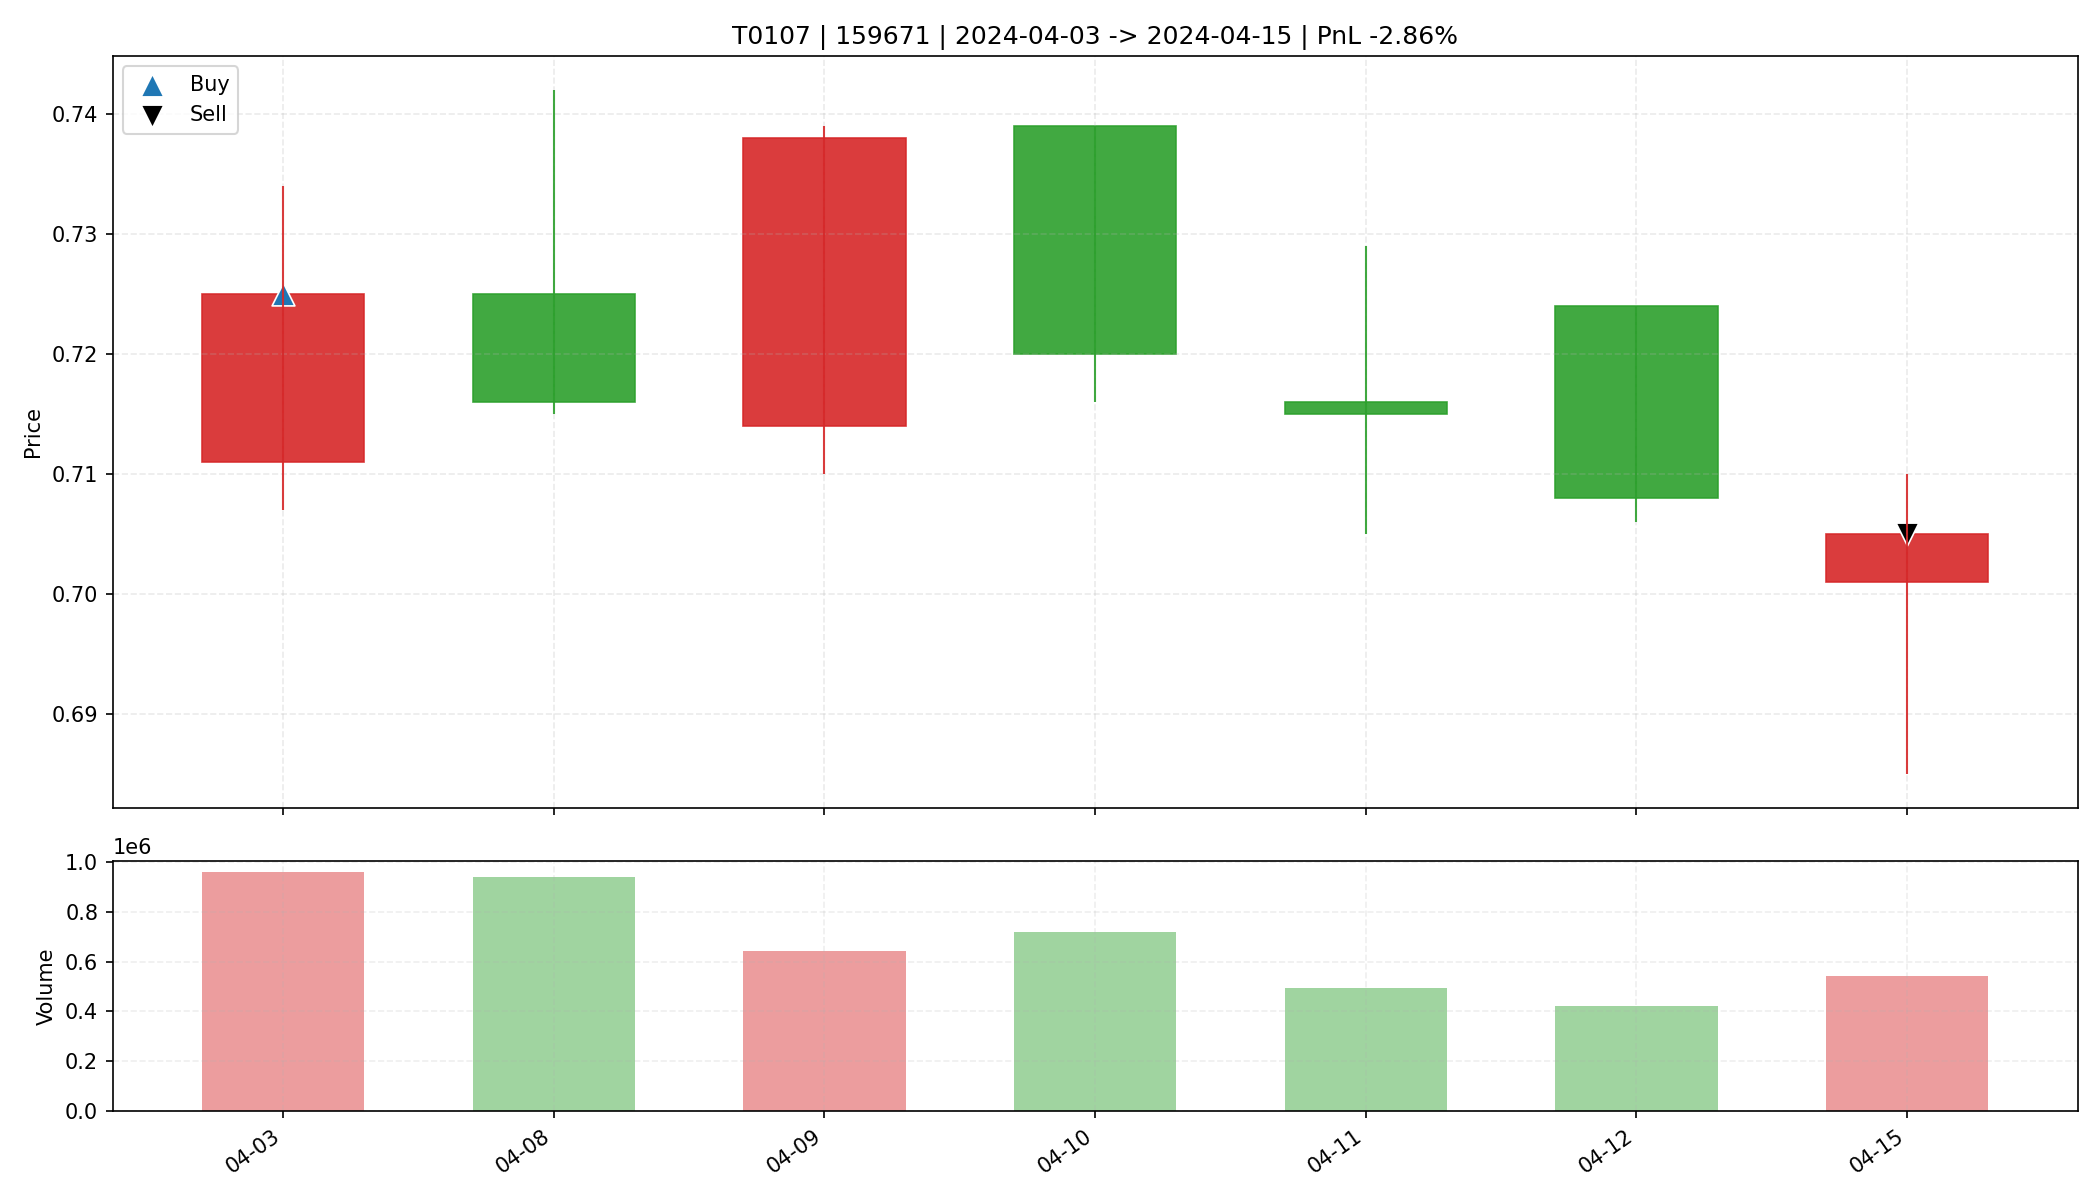

Values plotted in this chart, from the file beside it:
date, open, high, low, close, amount, volume, trade_id, code, buy_date, sell_date, buy_price, sell_price, matched_shares, buy_reason, sell_reason, sell_profit_pct, sell_hold_days, is_buy_day, is_sell_day, holding_day_index
2024-04-03, 0.711, 0.734, 0.707, 0.725, 69033496, 957095, T0107, 159671, 2024-04-03, 2024-04-15, 0.725, 0.705, 45400, 前10日振幅8.7%, 阳线涨幅2.0%, 突破均线, 温和放量1.8倍, MA…, 收盘跌破防守线(0.707), -2.856, 6.0, True, False, 0
2024-04-08, 0.725, 0.742, 0.715, 0.716, 68311248, 940803, T0107, 159671, 2024-04-03, 2024-04-15, 0.725, 0.705, 45400, 前10日振幅8.7%, 阳线涨幅2.0%, 突破均线, 温和放量1.8倍, MA…, 收盘跌破防守线(0.707), -2.856, 6.0, False, False, 1
2024-04-09, 0.714, 0.739, 0.71, 0.738, 46745772, 640860, T0107, 159671, 2024-04-03, 2024-04-15, 0.725, 0.705, 45400, 前10日振幅8.7%, 阳线涨幅2.0%, 突破均线, 温和放量1.8倍, MA…, 收盘跌破防守线(0.707), -2.856, 6.0, False, False, 2
2024-04-10, 0.739, 0.739, 0.716, 0.72, 52019440, 719378, T0107, 159671, 2024-04-03, 2024-04-15, 0.725, 0.705, 45400, 前10日振幅8.7%, 阳线涨幅2.0%, 突破均线, 温和放量1.8倍, MA…, 收盘跌破防守线(0.707), -2.856, 6.0, False, False, 3
2024-04-11, 0.716, 0.729, 0.705, 0.715, 35156756, 492015, T0107, 159671, 2024-04-03, 2024-04-15, 0.725, 0.705, 45400, 前10日振幅8.7%, 阳线涨幅2.0%, 突破均线, 温和放量1.8倍, MA…, 收盘跌破防守线(0.707), -2.856, 6.0, False, False, 4
2024-04-12, 0.724, 0.724, 0.706, 0.708, 29928304, 420932, T0107, 159671, 2024-04-03, 2024-04-15, 0.725, 0.705, 45400, 前10日振幅8.7%, 阳线涨幅2.0%, 突破均线, 温和放量1.8倍, MA…, 收盘跌破防守线(0.707), -2.856, 6.0, False, False, 5
2024-04-15, 0.701, 0.71, 0.685, 0.705, 38041500, 542342, T0107, 159671, 2024-04-03, 2024-04-15, 0.725, 0.705, 45400, 前10日振幅8.7%, 阳线涨幅2.0%, 突破均线, 温和放量1.8倍, MA…, 收盘跌破防守线(0.707), -2.856, 6.0, False, True, 6
